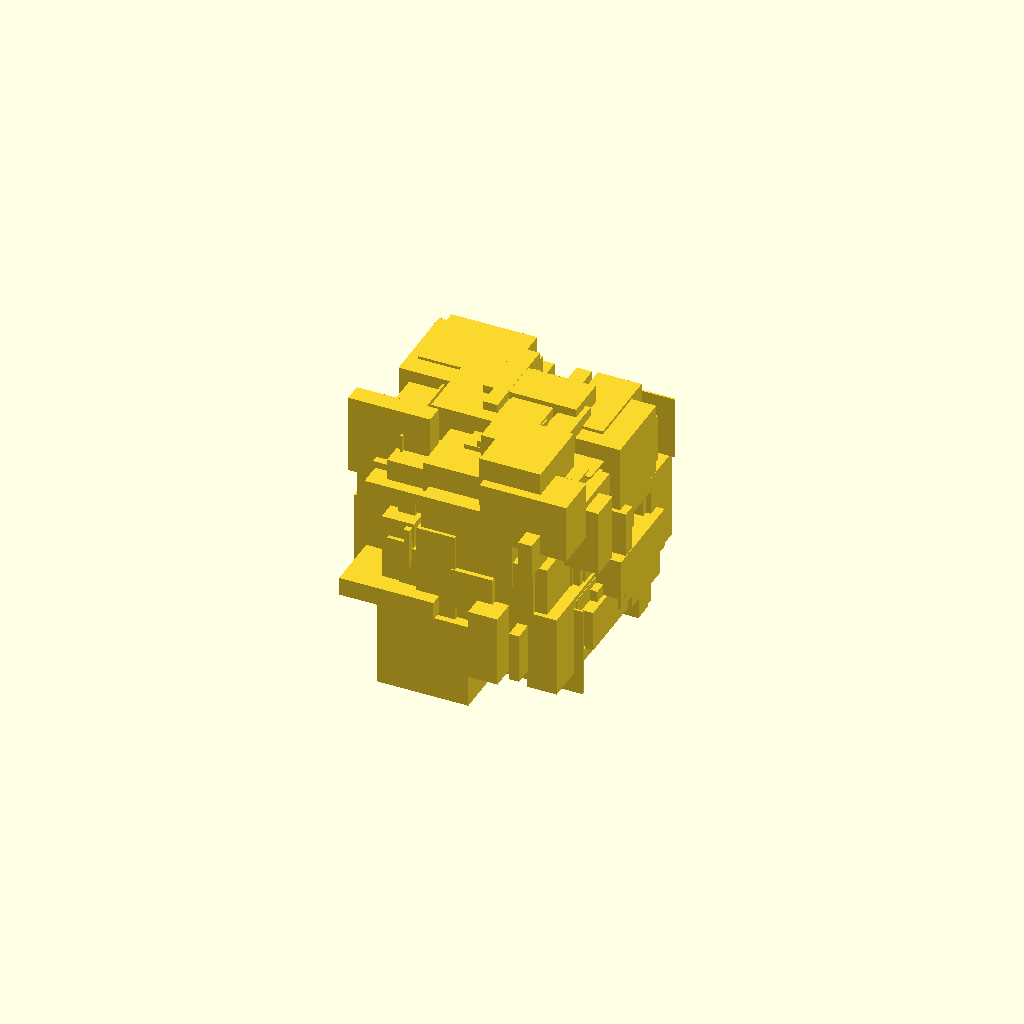
Cell 1: the model at its default parameters.
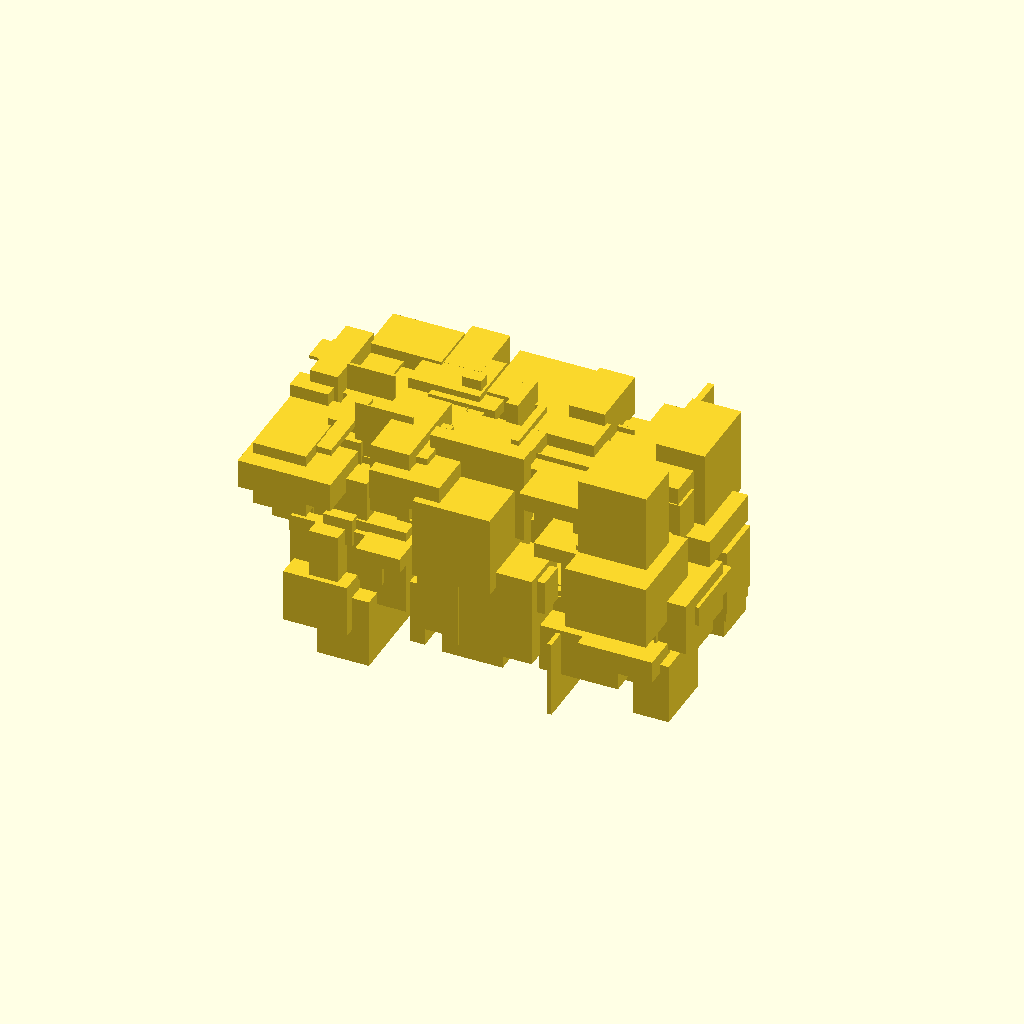
Cell 2: SizeX = 200 (everything else at default).
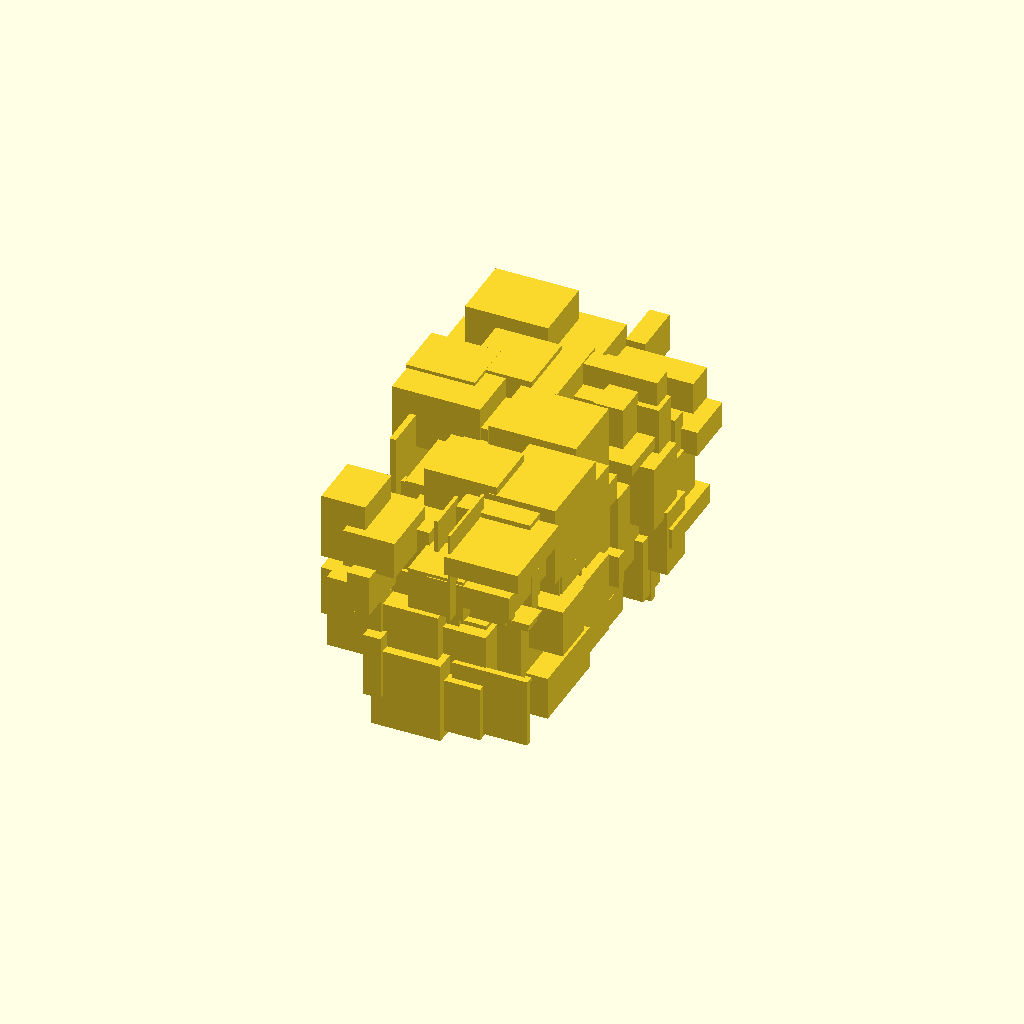
Cell 3: the same model with SizeY = 200.
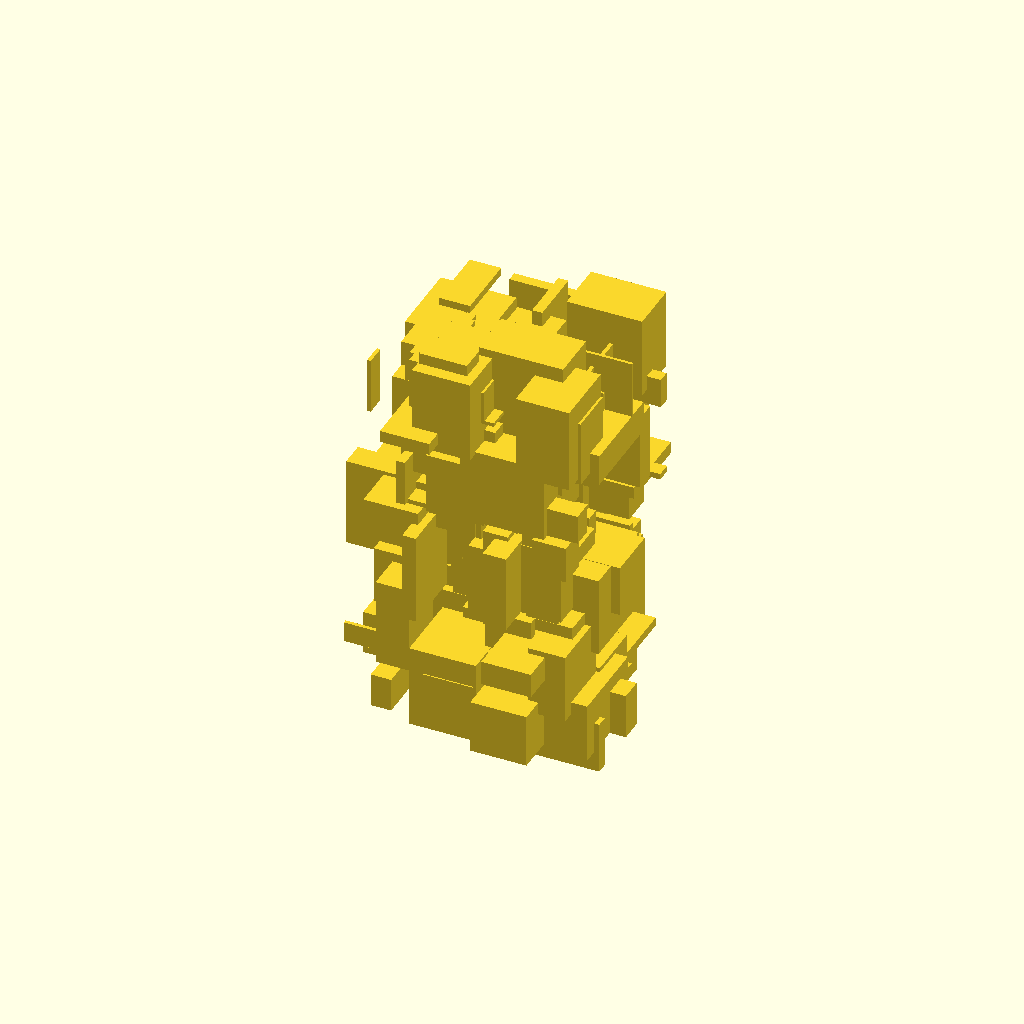
Cell 4: SizeZ = 200 (everything else at default).
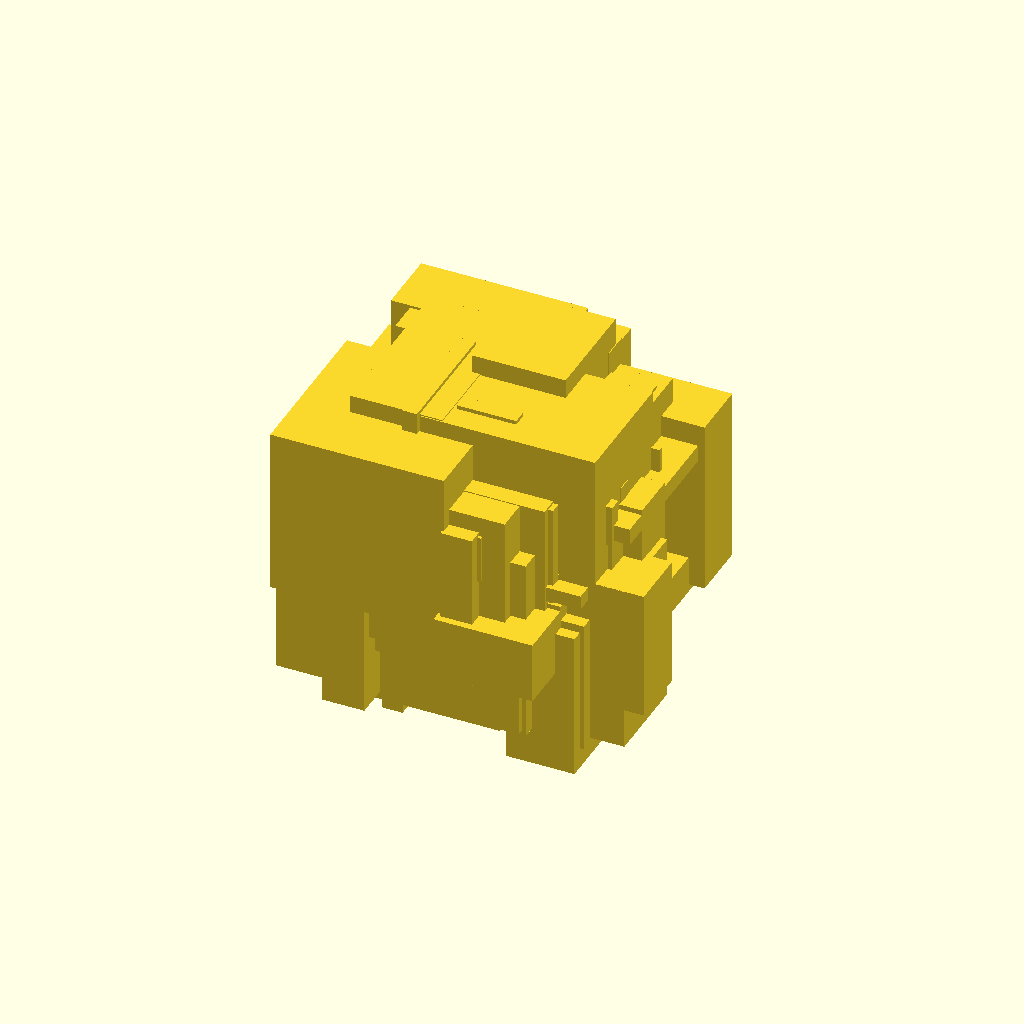
Cell 5 — GreebleSize set to 100, the other parameters unchanged.
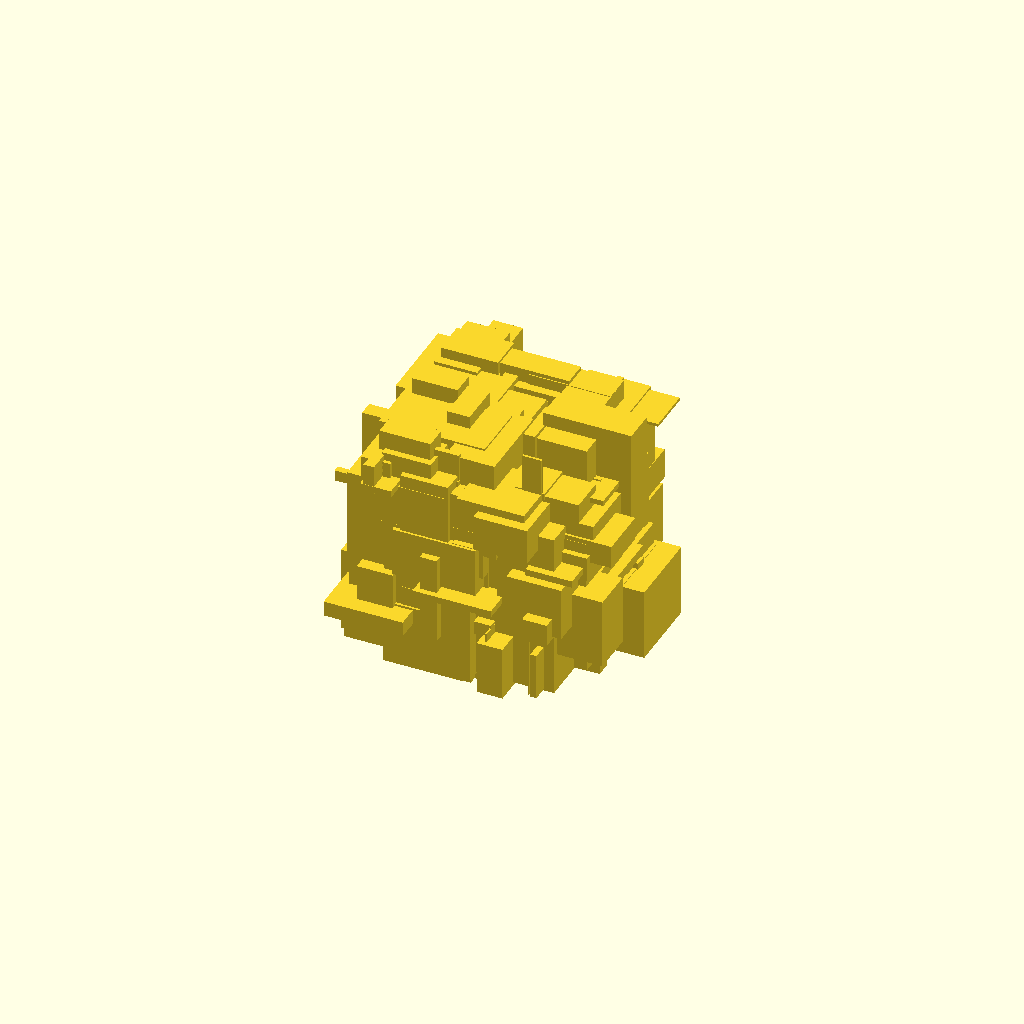
Cell 6 — NumberOfGreebles set to 400, the other parameters unchanged.
All cells are drawn from one camera (rotation 55°, 0°, 25°, orthographic, colour scheme Cornfield), so only the parameter changes between them.
The OpenSCAD source (scadFiles/47288/127862.scad):
SizeX=100;

SizeY=100;

SizeZ=100;

GreebleSize=50;

NumberOfGreebles=200;



Random=rands(0,1,NumberOfGreebles+10);





union() {

for (i = [0:NumberOfGreebles])

{

translate([(Random[i]-0.5)*SizeX,(Random[i+1]-0.5)*SizeY,(Random[i+3]-0.5)*SizeZ]) cube([Random[i+4]*GreebleSize,Random[i+5]*GreebleSize,Random[i+6]*GreebleSize],center = true);

}

}
Customizer parameters (derived from the source; name, type, default, range or options):
SizeX: number, default 100
SizeY: number, default 100
SizeZ: number, default 100
GreebleSize: number, default 50
NumberOfGreebles: number, default 200
